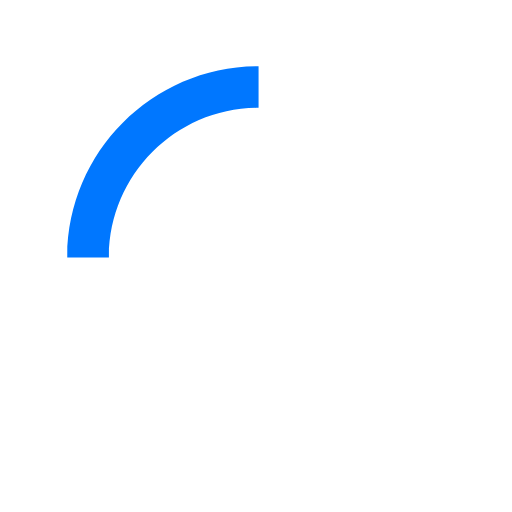
t = 0.00 s
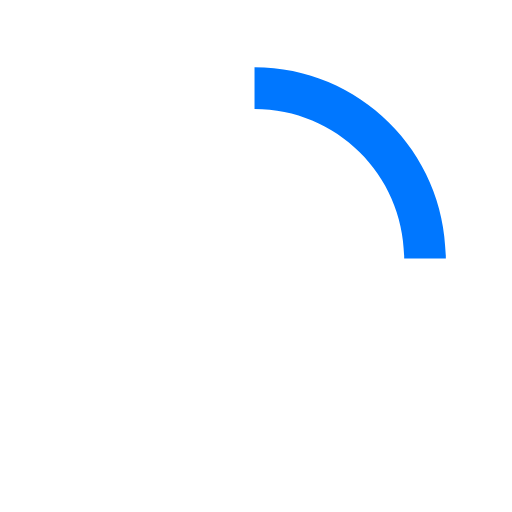
t = 0.25 s
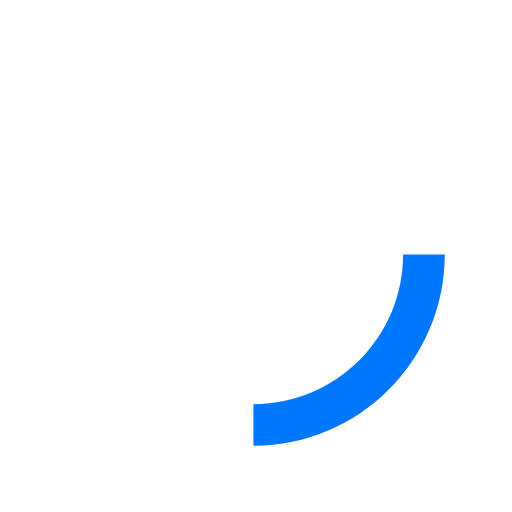
t = 0.50 s
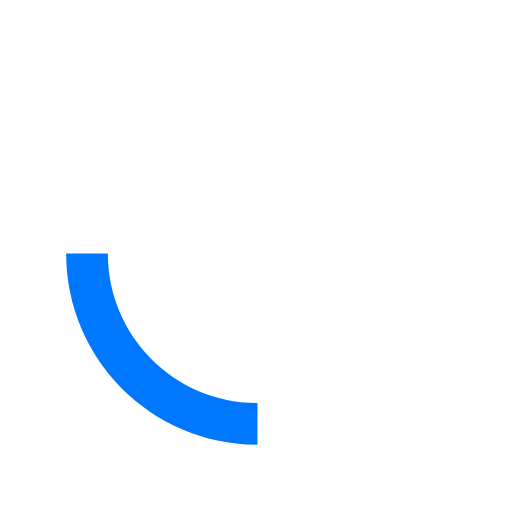
t = 0.75 s

The animated SVG that drew these frames (rendered in a browser with its animation timeline set to each time). Animation: 1 SMIL element (animateTransform=1); one cycle of 1.00 s, repeats indefinitely.

<svg version="1.1" id="loader-1" xmlns="http://www.w3.org/2000/svg" xmlns:xlink="http://www.w3.org/1999/xlink" x="0px" y="0px"
     width="40px" height="40px" viewBox="0 0 50 50" style="enable-background:new 0 0 50 50;" xml:space="preserve">
  <path fill="#07f" d="M25.251,6.461c-10.318,0-18.683,8.365-18.683,18.683h4.068c0-8.071,6.543-14.615,14.615-14.615V6.461z">
    <animateTransform attributeType="xml"
      attributeName="transform"
      type="rotate"
      from="0 25 25"
      to="360 25 25"
      dur="1s"
      repeatCount="indefinite"/>
    </path>
  </svg>